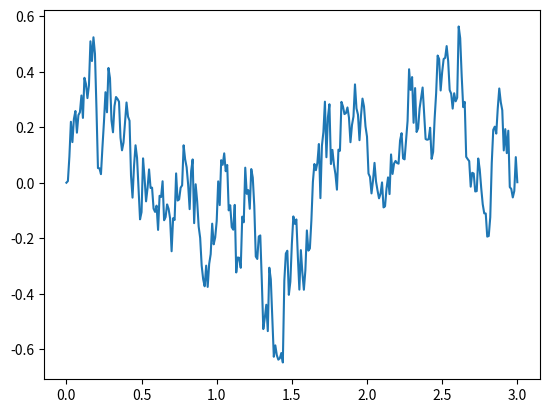

Recreate this plot in Python.
import numpy as np
import math
import matplotlib.pyplot as plt


class IterativeEulerMaruyama:
    """
    Framework for solving SDE of the form
        dX = a(t,X)dt + b(t,X)dW
    using the Euler-Maruyama method
    """

    # a(t: float, X: float) -> float
    # b(t: float, X: float) -> float
    # times: [float]

    def __init__(self, a, b, times):
        """
        :param a: a(t,X)
        :param b: b(t,X)
        :param times: array of time values
        """
        self.a = a
        self.b = b
        self.times = times

    def getSolution(self, Xt0):
        """
        Solve the SDE using an iterative Euler-Maruyama scheme
        :param Xt0:
        :return: the tuple "(t, X_t)"
        """
        solution = [Xt0]
        dt = np.diff(self.times)
        dW = np.multiply(np.vectorize(math.sqrt)(dt), np.random.normal(0, 1, len(dt)))

        for i in range(len(self.times) - 1):
            solution.append(solution[i] + self.a(self.times[i + 1], solution[i]) * dt[i]
                            + self.b(self.times[i + 1], solution[i]) * dW[i])

        return solution


class IterativeEulerMaruyamaMultivariate:
    """
    Framework for solving SDE of the form
        dX = a(t,X)dt + b(t,X)dW
    using the Euler-Maruyama method
    """

    # a(t: float, X: float) -> float
    # b(t: float, X: float) -> [[float],[float]]
    # times: [float]

    def __init__(self, a, b, times, dim):
        """
        :param a: a(t,X)
        :param b: b(t,X)
        :param times: array of time values
        """
        self.a = a
        self.b = b
        self.times = times
        self.dim = dim

    def getSolution(self, Xt0):
        """
        Solve the SDE using an iterative Euler-Maruyama scheme
        :param Xt0:
        :return: the tuple "(t, X_t)"
        """
        dt = np.diff(self.times)
        solution = np.empty([self.dim, len(times)])
        dW = np.empty([self.dim, len(times)-1])

        # TODO: only works for dim=1, need to do matrix stuff
        for i in range(self.dim):
            dW[i] = np.multiply(np.vectorize(math.sqrt)(dt), np.random.normal(0, 1, len(dt)))

            solution[i][0] = Xt0[i]
            for j in range(len(self.times) - 1):
                solution[i][j+1] = solution[i][j] + self.a(self.times[j + 1], solution[i][j]) * dt[j] \
                                    + self.b(self.times[j + 1], solution[i][j]) * dW[i][j]

        return solution


if __name__ == '__main__':
    mu = 10
    sigma = 1
    dt = 0.01
    times = [i * dt for i in range(301)]
    X0 = 0

    # Attempt at solving a path for the Langevin equation
    langevin = IterativeEulerMaruyamaMultivariate(
        lambda t, X: -mu * X,
        lambda t, X: sigma,
        times, 1
    )

    solution = langevin.getSolution([X0])

    plt.plot(times, *solution)
    plt.show()
